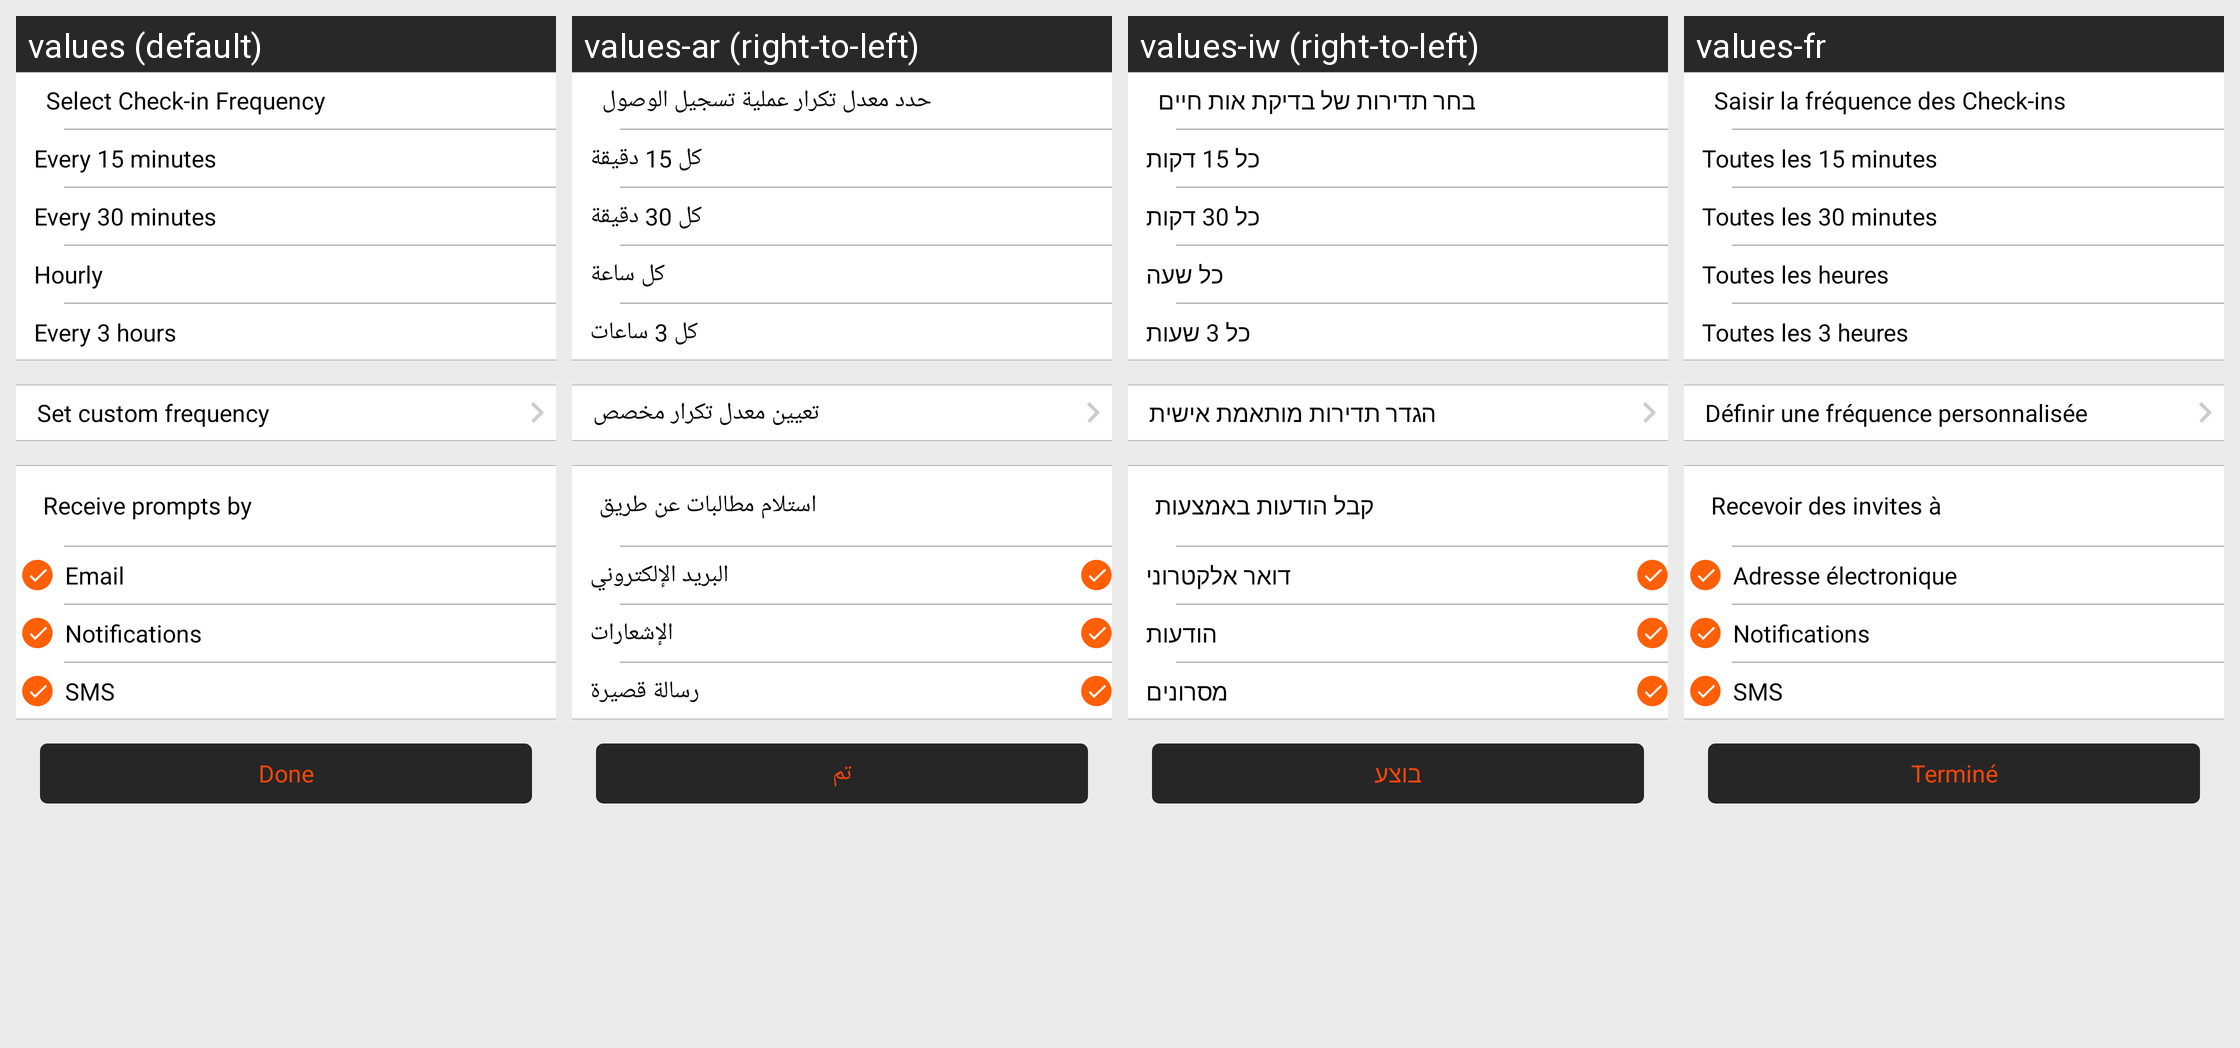

For this localized Android screen grid, give each drawn string resource with its value in every locale shown.
Android screen res/layout/fragment_checkin_frequency.xml rendered under 4 locales, left to right: values (default), values-ar (right-to-left), values-iw (right-to-left), values-fr. Device: Nexus 5 (rendered at 1080×1920; each locale shown at half size, 540×960, under a caption strip naming it); theme AppTheme.
Other locales in the repository, not shown: values-es, values-tr.
Strings drawn on this screen, with the default value and each locale's value (text and hints the layout hard-codes, and strings that could not be matched under every locale, appear in the picture but are not listed):

checkin_freq_header_title
  values: Select Check-in Frequency
  values-ar: حدد معدل تكرار عملية تسجيل الوصول
  values-iw: בחר תדירות של בדיקת אות חיים
  values-fr: Saisir la fréquence des Check-ins

every_fifteen_minutes
  values: Every 15 minutes
  values-ar: كل 15 دقيقة
  values-iw: כל 15 דקות
  values-fr: Toutes les 15 minutes

every_thirty_minutes
  values: Every 30 minutes
  values-ar: كل 30 دقيقة
  values-iw: כל 30 דקות
  values-fr: Toutes les 30 minutes

hourly
  values: Hourly
  values-ar: كل ساعة
  values-iw: כל שעה
  values-fr: Toutes les heures

every_three_hours
  values: Every 3 hours
  values-ar: كل 3 ساعات
  values-iw: כל 3 שעות
  values-fr: Toutes les 3 heures

create_custom
  values: Set custom frequency
  values-ar: تعيين معدل تكرار مخصص
  values-iw: הגדר תדירות מותאמת אישית
  values-fr: Définir une fréquence personnalisée

receive_promts
  values: Receive prompts by
  values-ar: استلام مطالبات عن طريق
  values-iw: קבל הודעות באמצעות
  values-fr: Recevoir des invites à

radio_email
  values: Email
  values-ar: البريد الإلكتروني
  values-iw: דואר אלקטרוני
  values-fr: Adresse électronique

radio_notification
  values: Notifications
  values-ar: الإشعارات
  values-iw: הודעות
  values-fr: Notifications

radio_sms
  values: SMS
  values-ar: رسالة قصيرة
  values-iw: מסרונים
  values-fr: SMS

done
  values: Done
  values-ar: تم
  values-iw: בוצע
  values-fr: Terminé
